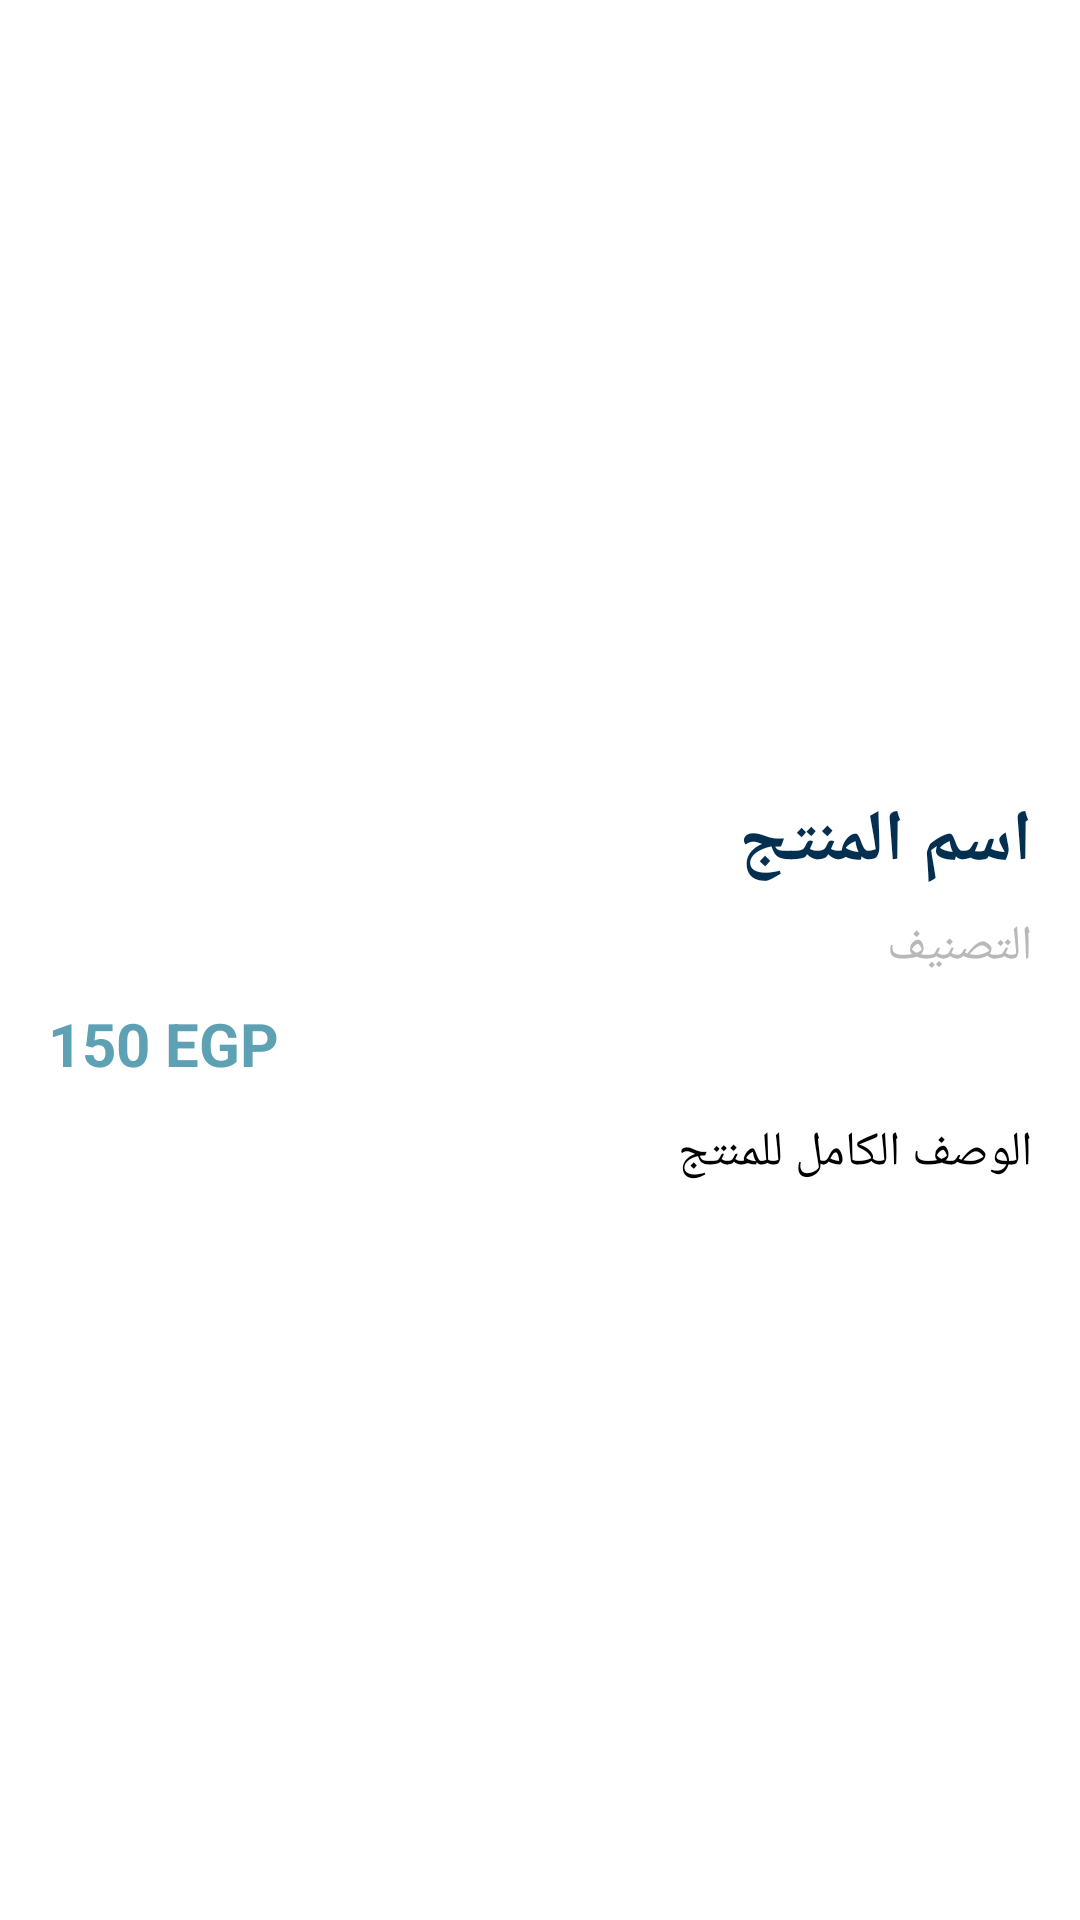

Produce the Android XML layout that renders to this screen, including the resource entries it uses.
<!-- AndroidManifest.xml: application theme Theme.Kartngo -->
<!-- res/layout/fragment_details.xml -->
<?xml version="1.0" encoding="utf-8"?>
<ScrollView xmlns:android="http://schemas.android.com/apk/res/android"
    xmlns:app="http://schemas.android.com/apk/res-auto"
    android:layout_width="match_parent"
    android:layout_height="match_parent"
    android:background="@android:color/white">

    <LinearLayout
        android:layout_width="match_parent"
        android:layout_height="wrap_content"
        android:orientation="vertical"
        android:padding="16dp">

        <ImageView
            android:id="@+id/btnBack"
            android:layout_width="24dp"
            android:layout_height="24dp"
            android:src="@drawable/ic_arrow_back"
            android:contentDescription="رجوع"
            android:layout_gravity="start"
            android:padding="4dp" />

        <ImageView
            android:id="@+id/imgProduct"
            android:layout_width="match_parent"
            android:layout_height="200dp"
            android:scaleType="centerInside"
            android:src="@drawable/burger"
            android:contentDescription="product image"
            android:layout_marginTop="8dp" />

        <TextView
            android:id="@+id/tvName"
            android:layout_width="match_parent"
            android:layout_height="wrap_content"
            android:text="اسم المنتج"
            android:textSize="24sp"
            android:textStyle="bold"
            android:layout_marginTop="16dp"
            android:textColor="@color/navy_ink" />

        <TextView
            android:id="@+id/tvCategory"
            android:layout_width="match_parent"
            android:layout_height="wrap_content"
            android:text="التصنيف"
            android:textSize="16sp"
            android:textColor="@color/cool_gray"
            android:layout_marginTop="8dp" />

        <TextView
            android:id="@+id/tvPrice"
            android:layout_width="match_parent"
            android:layout_height="wrap_content"
            android:text="150 EGP"
            android:textSize="20sp"
            android:textStyle="bold"
            android:textColor="@color/teal_mist"
            android:layout_marginTop="8dp" />

        <TextView
            android:id="@+id/tvDescription"
            android:layout_width="match_parent"
            android:layout_height="wrap_content"
            android:text="الوصف الكامل للمنتج"
            android:textSize="16sp"
            android:textColor="@android:color/black"
            android:layout_marginTop="12dp" />

    </LinearLayout>
</ScrollView>
<!-- resources referenced by this layout -->
<resources>
  <color name="cool_gray">#B8B8B8</color>
  <color name="navy_ink">#033050</color>
  <color name="teal_mist">#5ea0b4</color>
  <style name="Theme.Kartngo" parent="Base.Theme.Kartngo" />
  <style name="Base.Theme.Kartngo" parent="Theme.Material3.DayNight.NoActionBar">
          <item name="android:statusBarColor">@color/soft_blue</item>
          <item name="android:windowLightStatusBar">true</item>
      </style>
  <color name="soft_blue">#edf5fd</color>
</resources>
